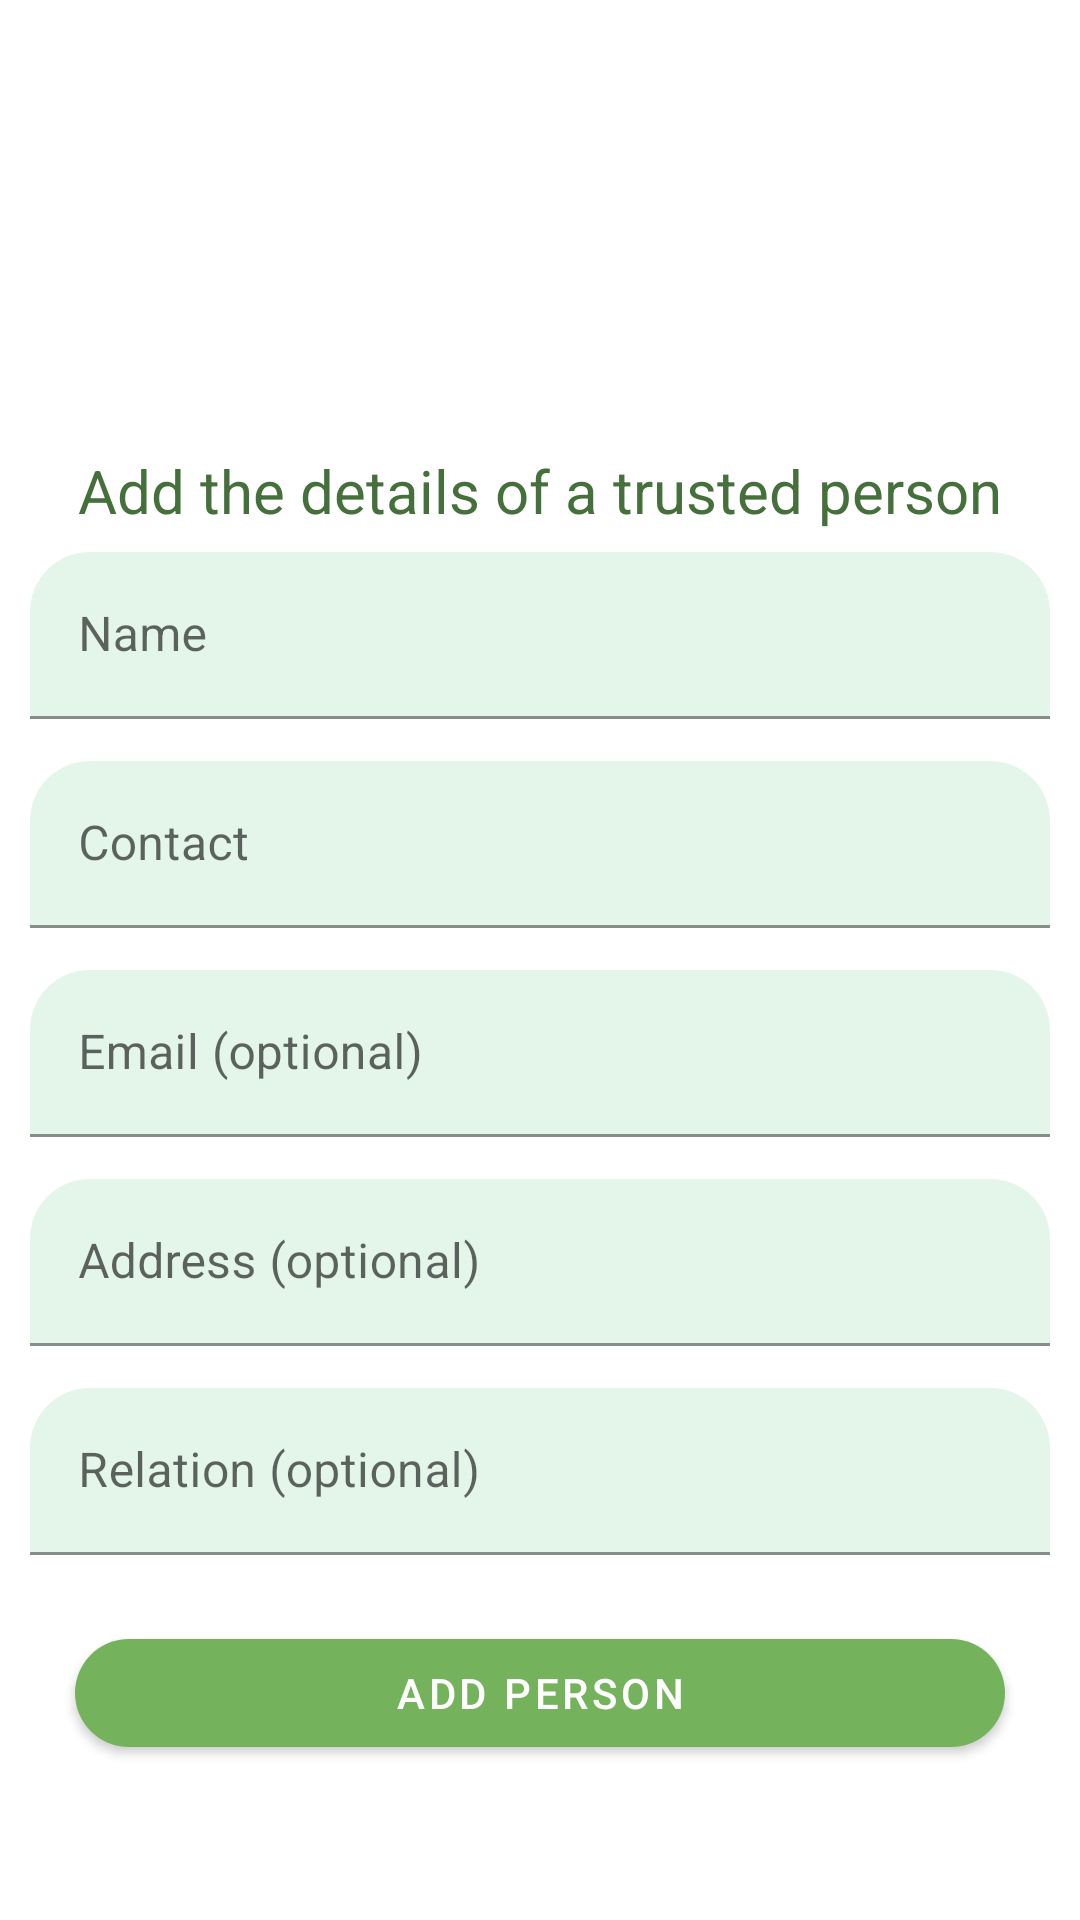

Write the Android layout XML for this screen, with the resource values it uses.
<!-- AndroidManifest.xml: application theme AppTheme -->
<!-- res/layout/activity_trusted_person.xml -->
<?xml version="1.0" encoding="utf-8"?>
<ScrollView xmlns:android="http://schemas.android.com/apk/res/android"
    xmlns:app="http://schemas.android.com/apk/res-auto"
    xmlns:tools="http://schemas.android.com/tools"
    android:layout_width="match_parent"
    android:layout_height="match_parent"
    android:orientation="vertical"
    tools:context=".User_login_info.Trusted_person">
    <LinearLayout
        android:layout_width="match_parent"
        android:layout_height="match_parent"
        android:orientation="vertical"
        android:paddingHorizontal="10dp">
        <ImageView
            android:layout_width="match_parent"
            android:layout_height="150dp"
            android:layout_gravity="center"
            android:src="@drawable/trusted"
            android:id="@+id/logo"
            android:background="@color/white"

            />
        <TextView
            android:layout_width="match_parent"
            android:layout_height="wrap_content"
            android:text="Add the details of a trusted person"
            android:textAlignment="center"
            android:textColor="@color/colorPrimaryDark"
            android:textSize="20sp"/>

    <com.google.android.material.textfield.TextInputLayout
        android:id="@+id/trusted_name"
        style="@style/Widget.MaterialComponents.TextInputLayout.FilledBox"
        android:layout_width="match_parent"
        android:layout_height="wrap_content"
        app:boxBackgroundColor="@color/lightGreen"
        android:layout_marginVertical="7dp"
        app:boxCornerRadiusTopStart="20dp"
        app:boxCornerRadiusTopEnd="20dp"
        app:boxStrokeColor="@color/colorPrimary"
        android:hint="@string/name">

        <com.google.android.material.textfield.TextInputEditText
            android:layout_width="match_parent"
            android:layout_height="wrap_content" />

    </com.google.android.material.textfield.TextInputLayout>

    <com.google.android.material.textfield.TextInputLayout
        android:id="@+id/trusted_contact"
        style="@style/Widget.MaterialComponents.TextInputLayout.FilledBox"
        android:layout_width="match_parent"
        android:layout_height="wrap_content"
        app:boxBackgroundColor="@color/lightGreen"
        android:layout_marginVertical="7dp"
        app:boxCornerRadiusTopStart="20dp"
        app:boxCornerRadiusTopEnd="20dp"
        app:boxStrokeColor="@color/colorPrimary"
        android:hint="@string/contact">

        <com.google.android.material.textfield.TextInputEditText
            android:layout_width="match_parent"
            android:layout_height="wrap_content"
            android:inputType="number" />

    </com.google.android.material.textfield.TextInputLayout>

    <com.google.android.material.textfield.TextInputLayout
        android:id="@+id/trusted_email"
        style="@style/Widget.MaterialComponents.TextInputLayout.FilledBox"
        android:layout_width="match_parent"
        android:layout_height="wrap_content"
        app:boxBackgroundColor="@color/lightGreen"
        android:layout_marginVertical="7dp"
        app:boxCornerRadiusTopStart="20dp"
        app:boxCornerRadiusTopEnd="20dp"
        app:boxStrokeColor="@color/colorPrimary"
        android:hint="@string/email_optional">

        <com.google.android.material.textfield.TextInputEditText
            android:layout_width="match_parent"
            android:layout_height="wrap_content" />

    </com.google.android.material.textfield.TextInputLayout>


    <com.google.android.material.textfield.TextInputLayout
        android:id="@+id/trusted_address"
        style="@style/Widget.MaterialComponents.TextInputLayout.FilledBox"
        android:layout_width="match_parent"
        android:layout_height="wrap_content"
        app:boxBackgroundColor="@color/lightGreen"
        android:layout_marginVertical="7dp"
        app:boxCornerRadiusTopStart="20dp"
        app:boxCornerRadiusTopEnd="20dp"
        app:boxStrokeColor="@color/colorPrimary"
        android:hint="@string/address_optional">

        <com.google.android.material.textfield.TextInputEditText
            android:layout_width="match_parent"
            android:layout_height="wrap_content" />

    </com.google.android.material.textfield.TextInputLayout>


    <com.google.android.material.textfield.TextInputLayout
        android:id="@+id/trusted_relation"
        style="@style/Widget.MaterialComponents.TextInputLayout.FilledBox"
        android:layout_width="match_parent"
        android:layout_height="wrap_content"
        app:boxBackgroundColor="@color/lightGreen"
        android:layout_marginVertical="7dp"
        app:boxCornerRadiusTopStart="20dp"
        app:boxCornerRadiusTopEnd="20dp"
        app:boxStrokeColor="@color/colorPrimary"
        android:hint="@string/relation_optional">

        <com.google.android.material.textfield.TextInputEditText
            android:layout_width="match_parent"
            android:layout_height="wrap_content" />

    </com.google.android.material.textfield.TextInputLayout>

    <com.google.android.material.button.MaterialButton
        android:id="@+id/trusted_add"
        android:layout_width="match_parent"
        android:layout_height="wrap_content"
        android:layout_margin="15dp"
        android:text="@string/add_person"
        app:backgroundTint="@color/colorPrimary"
        app:cornerRadius="20dp" />
    </LinearLayout>

</ScrollView>
<!-- resources referenced by this layout -->
<resources>
  <color name="colorPrimary">#74b35b</color>
  <color name="colorPrimaryDark">#46703b</color>
  <color name="lightGreen">#e4f5ea</color>
  <color name="white">#ffffff</color>
  <string name="add_person">ADD person</string>
  <string name="address_optional">Address (optional)</string>
  <string name="contact">Contact</string>
  <string name="email_optional">Email (optional)</string>
  <string name="name">Name</string>
  <string name="relation_optional">Relation (optional)</string>
  <style name="AppTheme" parent="Theme.MaterialComponents.Light.NoActionBar">
          
          <item name="colorPrimary">@color/colorPrimary</item>
          <item name="colorPrimaryDark">@color/colorPrimaryDark</item>
          <item name="colorAccent">@color/colorAccent</item>
      </style>
  <color name="colorAccent">#ebd261</color>
</resources>
